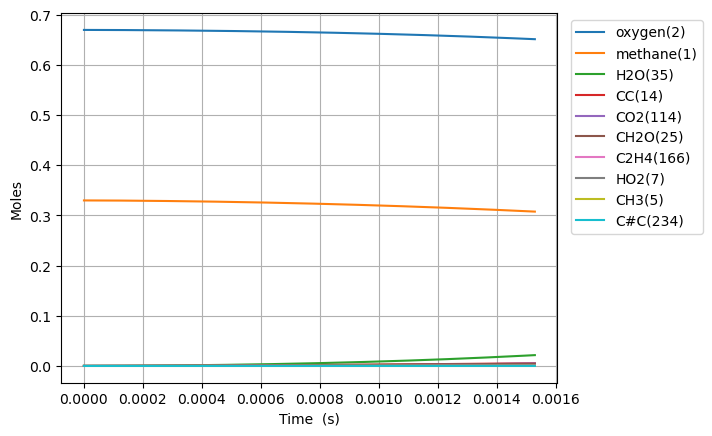

The data file committed next to this chart (first rows):
Time (s), Volume (m^3), Ar, He, Ne, N2, methane(1), oxygen(2), CH3(5), HO2(7), CH3O2(12), H(6), CH3O2(19), OH(D)(9), CH2O(25), H2O(35), CC(14), O(T)(10), OO(11), CHO(34), CHO3(63), CHO3(75), CO2(114), COO(15)
0.0, 0.1122, 0.0, 0.0, 0.0, 0.0, 0.33, 0.67, 0.0, 0.0, 0.0, 0.0, 0.0, 0.0, 0.0, 0.0, 0.0, 0.0, 0.0, 0.0, 0.0, 0.0, 0.0, 0.0
3.5855390958319323e-16, 0.1122, 0.0, 0.0, 0.0, 0.0, 0.33, 0.67, 2.1620441664545095e-16, 1.688618863201317e-16, 1.6233526103141546e-24, 4.7342531948117696e-17, 1.076426904212433e-33, 1.0777598531718436e-28, 2.8522522534164104e-34, 3.0208249595251887e-37, 2.776877184675678e-39, 1.077759736754674e-28, 2.232397676389916e-28, 1.0810213620746295e-46, 1.6195454364180179e-54, 7.609297844099389e-64, 6.882709693282944e-65, 2.2378835373787908e-36
1.003950946832941e-15, 0.1122, 0.0, 0.0, 0.0, 0.0, 0.33, 0.67, 6.053723613483324e-16, 4.728133145143091e-16, 9.805040565303144e-24, 1.3255905663571605e-16, 1.0752063032598149e-32, 6.509706884638298e-28, 5.413457892193843e-33, 3.586342246506774e-36, 4.196416733396884e-38, 6.509685229874701e-28, 1.3483682702318438e-27, 3.801223730307479e-45, 1.041268459537854e-52, 8.324275141094023e-62, 1.362288084106339e-62, 2.6569900264973597e-35
2.2947450213324367e-15, 0.1122, 0.0, 0.0, 0.0, 0.0, 0.33, 0.67, 1.3837082297184462e-15, 1.0807163021743241e-15, 4.720695589327789e-23, 3.029919747349606e-16, 7.845834997802857e-32, 3.1341983108324096e-27, 8.025541607269914e-32, 3.5211487725216736e-35, 4.514313476903467e-37, 3.134149944251988e-27, 6.491813548323043e-27, 1.1330350775297934e-43, 6.215020336983237e-51, 8.712130162382318e-60, 2.851241946442199e-60, 2.608717126146921e-34
4.876333170331428e-15, 0.1122, 0.0, 0.0, 0.0, 0.0, 0.33, 0.67, 2.9403798823166666e-15, 2.2965228025801794e-15, 2.0616435536375664e-22, 6.438572858304535e-16, 4.551683382475803e-31, 1.3688469743075033e-26, 9.486320475019299e-31, 3.1145428034590284e-34, 4.1494315540738784e-36, 1.3687803163465037e-26, 2.835146191239814e-26, 2.701972910602454e-42, 2.9767057853069325e-49, 6.705580565939889e-58, 4.3981180402273566e-58, 2.3073940663298064e-33
1.0039509468329411e-14, 0.1122, 0.0, 0.0, 0.0, 0.0, 0.33, 0.67, 6.053722850949784e-15, 4.7281379037286946e-15, 8.606887187690952e-22, 1.325585807615956e-15, 2.2533028259549963e-30, 5.715228738019143e-26, 9.546403081710818e-30, 2.6181997043262382e-33, 3.549925577576552e-35, 5.714511178600377e-26, 1.183618276021595e-25, 5.480326719959927e-41, 1.2120673340596688e-47, 3.9155031263018786e-56, 5.150050358163279e-56, 1.9394859783560109e-32
2.0365862064325378e-14, 0.1122, 0.0, 0.0, 0.0, 0.0, 0.33, 0.67, 1.2280407442000375e-14, 9.591376507320923e-15, 3.516138018142199e-21, 2.6890344496170457e-15, 1.0102033127906876e-29, 2.3353366360954793e-25, 8.663773908149027e-29, 2.1469683505603296e-32, 2.935146326698822e-34, 2.3346646300096234e-25, 4.835471366664386e-25, 1.0004866341415201e-39, 4.4380135543220095e-46, 1.8290024861947068e-54, 4.8265374902129934e-54, 1.590063270083474e-31
4.101856725631731e-14, 0.1122, 0.0, 0.0, 0.0, 0.0, 0.33, 0.67, 2.4733771239540137e-14, 1.9317887319270043e-14, 1.421233744165306e-20, 5.415898127755684e-15, 4.284465101524595e-29, 9.443730537322994e-25, 7.405573176617635e-28, 1.739344977823995e-31, 2.386810962911296e-33, 9.437899002087044e-25, 1.954578480208355e-24, 1.7167400105030003e-38, 1.5258261214541672e-44, 7.288144399087203e-53, 3.8591538413996284e-52, 1.287596350786004e-30
8.232397764030116e-14, 0.1122, 0.0, 0.0, 0.0, 0.0, 0.33, 0.67, 4.964047729878293e-14, 3.8771043358898015e-14, 5.714352813383418e-20, 1.0869491063907703e-14, 1.765120854827631e-28, 3.800451822935017e-24, 6.128637839836537e-27, 1.4010664644605942e-30, 1.9250474382833985e-32, 3.795590057420878e-24, 7.859303385825683e-24, 2.847525393190494e-37, 5.067076978434514e-43, 2.6282483407469453e-51, 2.791701942250754e-50, 1.0362414578919087e-29
1.6493479840826888e-13, 0.1122, 0.0, 0.0, 0.0, 0.0, 0.33, 0.67, 9.945380329318917e-14, 7.767789307444274e-14, 2.2914178958637334e-19, 2.1776139282340608e-14, 7.165158804488399e-28, 1.52669531628604e-23, 4.987271488737475e-26, 1.1260192238347714e-29, 1.546299463777112e-31, 1.522724549266831e-23, 3.151955659800175e-23, 4.639773390199277e-36, 1.6522111629676393e-41, 8.953054483440523e-50, 1.9064622718431313e-48, 8.313120287338421e-29
3.3015643994420435e-13, 0.1122, 0.0, 0.0, 0.0, 0.0, 0.33, 0.67, 1.9908011093975474e-13, 1.5549374283766728e-13, 9.175276033332676e-19, 4.358728531673991e-14, 2.886711027937202e-27, 6.135122211989931e-23, 4.0235262213152404e-25, 9.049923997910277e-29, 1.2395450813228354e-30, 6.103030061141762e-23, 1.2624451270886235e-22, 7.490856109249395e-35, 5.33655249139681e-40, 2.957753570016829e-48, 1.2616787013790863e-46, 6.657301710728306e-28
6.605997230160752e-13, 0.1122, 0.0, 0.0, 0.0, 0.0, 0.33, 0.67, 3.9833135009536185e-13, 3.111340419888343e-13, 3.670623662859006e-18, 8.720097747947961e-14, 1.1583949261361362e-26, 2.471949993033637e-22, 3.2313525445798612e-24, 7.290357083458376e-28, 9.926328462644497e-30, 2.446153837008612e-22, 5.05322110231514e-22, 1.2035779987747809e-33, 1.7151501256327842e-38, 9.615642815465832e-47, 8.211439766319212e-45, 5.324592374921885e-27
1e-12, 0.1122, 0.0, 0.0, 0.0, 0.0, 0.33, 0.67, 6.029806704751848e-13, 4.710107847341358e-13, 9.32055175282635e-18, 1.319792031221678e-13, 2.9450820449364613e-26, 6.348939575161086e-22, 1.4864646700095664e-23, 3.3878328643441854e-27, 4.563015928697375e-29, 6.230232748143654e-22, 1.2842510486981255e-21, 1.0489421220847385e-32, 2.906392255313823e-37, 1.638573041430649e-45, 2.7601206224872994e-43, 2.4430676172142278e-26
1.321486289159817e-12, 0.1122, 0.0, 0.0, 0.0, 0.0, 0.33, 0.67, 7.968283336905687e-13, 6.224490251648591e-13, 1.467226929355612e-17, 1.743939758057818e-13, 4.6374654949946567e-26, 1.0021296607234036e-21, 2.5883920467330976e-23, 5.9062952501337786e-27, 7.944949550704159e-29, 9.814583055218817e-22, 2.022067105220339e-21, 1.9285145566485893e-32, 5.496919121976186e-37, 3.099578900786611e-45, 5.296778197479114e-43, 4.252831602950696e-26
2.6432594214473007e-12, 0.1122, 0.0, 0.0, 0.0, 0.0, 0.33, 0.67, 1.5938004004088213e-12, 1.2452164220965389e-12, 5.857890200965497e-17, 3.486425373758504e-13, 1.8529257292490404e-25, 4.113113586949109e-21, 2.0692854596266447e-22, 4.8405100344299983e-26, 6.357351618202087e-28, 3.9478406199106206e-21, 8.090548226127937e-21, 3.0838217557657977e-31, 1.7580969826991767e-35, 9.942251053769708e-44, 3.399023311451622e-41, 3.3894301932862944e-25
3.965032553734784e-12, 0.1122, 0.0, 0.0, 0.0, 0.0, 0.33, 0.67, 2.3907506447669328e-12, 1.868121140778958e-12, 1.2431068372491678e-16, 5.227537726913287e-13, 3.9329947399897933e-25, 8.893096132385036e-21, 5.912486218591039e-22, 1.4029314360711968e-25, 1.8874379294032907e-27, 8.420875563394397e-21, 1.7194651903240504e-20, 1.1343935190452346e-30, 8.023094428506833e-35, 4.539710372522476e-43, 1.8678039662240306e-40, 9.67019201330802e-25
5.286805686022268e-12, 0.1122, 0.0, 0.0, 0.0, 0.0, 0.33, 0.67, 3.1876791445980783e-12, 2.491163072469404e-12, 2.1178970112010024e-16, 6.967277904940033e-13, 6.701487182983129e-25, 1.5409720015653596e-20, 1.246155636774937e-21, 2.9951429655832333e-25, 4.112705152947392e-27, 1.441447017973133e-20, 2.933500902384157e-20, 2.8753242151750142e-30, 2.3902829561790547e-34, 1.3529670503943642e-42, 6.4215233263542725e-40, 2.035592782038705e-24
7.930351950597234e-12, 0.1122, 0.0, 0.0, 0.0, 0.0, 0.33, 0.67, 4.781485351540652e-12, 3.7375686293923495e-12, 4.375465653348225e-16, 1.0443541219820544e-12, 1.384654332094137e-24, 3.2727647725295757e-20, 3.398947765498201e-21, 8.343727778101067e-25, 1.1937893741075154e-26, 3.001326846370518e-20, 6.074357924164721e-20, 1.0043952029026606e-29, 1.0453056678605828e-33, 5.919094815795361e-42, 3.452365213770209e-39, 5.541034209810684e-24
1e-11, 0.1122, 0.0, 0.0, 0.0, 0.0, 0.33, 0.67, 6.0292303246165145e-12, 4.7137384619605215e-12, 6.696586440581703e-16, 1.3161612974836627e-12, 2.1193088480597925e-24, 5.113281741839456e-20, 6.1668412104179686e-21, 1.5369936872367003e-24, 2.2491489196465943e-26, 4.6208334006590526e-20, 9.312977691568153e-20, 2.1142308339451528e-29, 2.5082281861688024e-33, 1.420574071786348e-41, 9.309054275486088e-39, 1.0038863550255763e-23
1.0573898215172202e-11, 0.1122, 0.0, 0.0, 0.0, 0.0, 0.33, 0.67, 6.3752122386499595e-12, 4.984477865395461e-12, 7.426325621338353e-16, 1.391476757816815e-12, 2.3502816725088994e-24, 5.699026091512255e-20, 7.102711071285217e-21, 1.775976274145963e-24, 2.610648086415788e-26, 5.13185260640615e-20, 1.0332276953451314e-19, 2.507302960634344e-29, 3.043236290776948e-33, 1.7236385529124308e-41, 1.1501769904830983e-38, 1.155878202542828e-23
1.321744447974717e-11, 0.1122, 0.0, 0.0, 0.0, 0.0, 0.33, 0.67, 7.968854654273355e-12, 6.23192603263022e-12, 1.132199479151282e-15, 1.7380604446571944e-12, 3.583339071219981e-24, 8.914037836050076e-20, 1.2913158232279478e-20, 3.2888573761921838e-24, 4.8978237650571446e-26, 7.882971210923435e-20, 1.578746862741012e-19, 5.314202051057865e-29, 7.38302026681978e-33, 4.182341560681587e-41, 3.147509734718162e-38, 2.0977661265186077e-23
1.8504537008897106e-11, 0.1122, 0.0, 0.0, 0.0, 0.0, 0.33, 0.67, 1.1155884208710487e-11, 8.728468113078932e-12, 2.1666354732818295e-15, 2.4295820179178834e-12, 6.857630098032738e-24, 1.8059166545928225e-19, 3.3969453515310644e-20, 9.08292816915742e-24, 1.3400364929518778e-25, 1.534752018562871e-19, 3.036771743965858e-19, 1.9404227450610203e-28, 3.8072475986149154e-32, 2.157485142182113e-40, 2.3447375895068573e-37, 5.492368425639331e-23
2.9078722067196974e-11, 0.1122, 0.0, 0.0, 0.0, 0.0, 0.33, 0.67, 1.7528947647641713e-11, 1.3728067189372821e-11, 5.231258433438771e-15, 3.806110032427954e-12, 1.6558329100366035e-23, 4.881168967875937e-19, 1.3024484724934673e-19, 3.861381511414509e-23, 5.321013353703859e-25, 3.8421009179497193e-19, 7.413401494600401e-19, 1.2204722233344756e-27, 4.082246041479184e-31, 2.3141290272930272e-39, 4.4518191482409706e-36, 2.0834857379992206e-22
3.965290712549684e-11, 0.1122, 0.0, 0.0, 0.0, 0.0, 0.33, 0.67, 2.3900707987872952e-11, 1.8736322665160417e-11, 9.59906187934865e-15, 5.173981358155883e-12, 3.038433393950745e-23, 9.842053585024217e-19, 3.210424313369188e-19, 1.0269379599997819e-22, 1.3319913320020641e-24, 7.2820916515177e-19, 1.3741325950525433e-18, 3.9537198182561935e-27, 1.6961119372897347e-30, 9.615908716033833e-39, 2.3120879423684127e-35, 5.091865144857772e-22
6.080127724209658e-11, 0.1122, 0.0, 0.0, 0.0, 0.0, 0.33, 0.67, 3.664050543296466e-11, 2.8778515258220444e-11, 2.2057959252923357e-14, 7.884041499296087e-12, 6.982267108697628e-23, 2.7026496677907318e-18, 1.1471781769410289e-18, 4.317658609100297e-22, 4.867360898696225e-24, 1.7889817077746658e-18, 3.2265495297162865e-18, 2.2290362712097796e-26, 1.5378849091446303e-29, 8.72013381765189e-38, 3.438555249441621e-34, 1.7828201608578107e-21
7.983481034703634e-11, 0.1122, 0.0, 0.0, 0.0, 0.0, 0.33, 0.67, 4.8102217502568665e-11, 3.7845548040220383e-11, 3.737651792391793e-14, 1.0294035187026837e-11, 1.1831357358512404e-22, 5.197961976178826e-18, 2.518863567134538e-18, 1.0497359875896614e-21, 1.0829514471438802e-23, 3.1935086636051046e-18, 5.563974860996355e-18, 6.176320624536522e-26, 5.236013392047137e-29, 2.9690635704745554e-37, 1.400348063496305e-33, 3.858224717807365e-21
9.886834345197611e-11, 0.1122, 0.0, 0.0, 0.0, 0.0, 0.33, 0.67, 5.956024941553222e-11, 4.693977327978137e-11, 5.637494242426529e-14, 1.267683547784889e-11, 1.7845333988266406e-22, 8.77405357630457e-18, 4.669033381044627e-18, 2.135176195573167e-21, 2.0319429730176707e-23, 5.0616763171952584e-18, 8.538303690986628e-18, 1.383775857757696e-25, 1.398539022547131e-28, 7.93061799447178e-37, 4.403966262388213e-33, 7.049200578007303e-21
9.999999999999999e-11, 0.1122, 0.0, 0.0, 0.0, 0.0, 0.33, 0.67, 6.024138706692978e-11, 4.748132614823847e-11, 5.761487059325698e-14, 1.281765988840918e-11, 1.8237835502916927e-22, 9.025526905728631e-18, 4.8262600976312936e-18, 2.2196452028395834e-21, 2.101956429231373e-23, 5.188344701491476e-18, 8.735258080093463e-18, 1.4462418043231762e-25, 1.4777681413004402e-28, 8.379913160803866e-37, 4.7047568837966914e-33, 7.279877584076076e-21
1.1790187655691586e-10, 0.1122, 0.0, 0.0, 0.0, 0.0, 0.33, 0.67, 7.101477689217738e-11, 5.6060897121368236e-11, 7.88773319749409e-14, 1.503273622738407e-11, 2.496851441843039e-22, 1.358376539368306e-17, 7.752237458343991e-18, 3.8535055366573944e-21, 3.4124338378428626e-23, 7.424985789907186e-18, 1.2151228463075957e-17, 2.686953954100186e-25, 3.1373747972178946e-28, 1.7791330443003582e-36, 1.1287751217504477e-32, 1.154050763598854e-20
1.3693540966185562e-10, 0.1122, 0.0, 0.0, 0.0, 0.0, 0.33, 0.67, 8.246597445601445e-11, 6.520861665504861e-11, 1.0470898392809555e-13, 1.7362040346140665e-11, 3.3145595345990124e-22, 1.977894794253908e-17, 1.1922582841736393e-17, 6.398735487558072e-21, 5.30641315610167e-23, 1.0314753439589316e-17, 1.6404495441565145e-17, 4.729240088587592e-25, 6.2556675007047645e-28, 3.547504166118386e-36, 2.5259249767004636e-32, 1.75030751640229e-20
1.7500247587173515e-10, 0.1122, 0.0, 0.0, 0.0, 0.0, 0.33, 0.67, 1.0535896246689661e-10, 8.358277340986868e-11, 1.657768559053355e-13, 2.194192808461731e-11, 5.247683673692128e-22, 3.683287080517537e-17, 2.404229264229282e-17, 1.4775464783635944e-20, 1.092869623966938e-22, 1.7778351768698134e-17, 2.6838220349252277e-17, 1.1905932833240214e-24, 1.9389392347475757e-27, 1.0995720199095609e-35, 9.525343218252179e-32, 3.435007576397806e-20
2.1306954208161468e-10, 0.1122, 0.0, 0.0, 0.0, 0.0, 0.33, 0.67, 1.2824046871792427e-10, 1.0205987951183581e-10, 2.383220018550214e-13, 2.6418862737941392e-11, 7.544128671464607e-22, 6.102865020531089e-17, 4.2146482614440776e-17, 2.916622155966693e-20, 1.9553016062880906e-22, 2.7678160240060092e-17, 3.985309639234501e-17, 2.500885315144975e-24, 4.8088951618241306e-27, 2.727165916546712e-35, 2.7489060015013845e-31, 5.862485412353339e-20
2.511366082914942e-10, 0.1122, 0.0, 0.0, 0.0, 0.0, 0.33, 0.67, 1.5111169729433955e-10, 1.206374912932092e-10, 3.2113910393009626e-13, 3.079528799323832e-11, 1.0165739377468013e-21, 9.341507926549852e-17, 6.731711812021619e-17, 5.1881885410658596e-20, 3.1869266188711046e-22, 4.023106808250366e-17, 5.54631777417443e-17, 4.6668385137859455e-24, 1.0353914396994127e-26, 5.87186165454037e-35, 6.744189004593862e-31, 9.114693732190258e-20
2.892036745013737e-10, 0.1122, 0.0, 0.0, 0.0, 0.0, 0.33, 0.67, 1.73973690048014e-10, 1.3931327269768488e-10, 4.13185245864463e-13, 3.507353993308743e-11, 1.3079501572975546e-21, 1.3490028224479391e-16, 1.0050192061681446e-16, 8.554666981756202e-20, 4.855426494548714e-22, 5.562524533811167e-17, 7.368187028529159e-17, 7.99584001925348e-24, 2.0175196556434823e-26, 1.144176275734141e-34, 1.4806337297664357e-30, 1.3242195588414007e-19
3.272707407112532e-10, 0.1122, 0.0, 0.0, 0.0, 0.0, 0.33, 0.67, 1.968273364816583e-10, 1.580850153760207e-10, 5.135700182858788e-13, 3.92558269381854e-11, 1.6257228747979426e-21, 1.862601757498495e-16, 1.425210016913475e-16, 1.3302012331958162e-19, 7.026498044764035e-22, 7.402182587149782e-17, 9.452181644839792e-17, 1.2829750675508022e-23, 3.641166258879694e-26, 2.0649942214879237e-34, 2.9855595429681275e-30, 1.827050671572864e-19
3.823961759339551e-10, 0.1122, 0.0, 0.0, 0.0, 0.0, 0.33, 0.67, 2.2990882580966436e-10, 1.8543437910246312e-10, 6.72109544705078e-13, 4.514649870942604e-11, 2.127587470845566e-21, 2.7954249535356154e-16, 2.205293932587285e-16, 2.3250428914663156e-19, 1.1194007272359789e-21, 1.0627625722140116e-16, 1.2937163140266344e-16, 2.3256466629235276e-23, 7.70223715910356e-26, 4.3681631307150604e-34, 7.342889014735617e-30, 2.717144419596576e-19
4.3752161115665703e-10, 0.1122, 0.0, 0.0, 0.0, 0.0, 0.33, 0.67, 2.629766425249857e-10, 2.1297413786172767e-10, 8.443016681078985e-13, 5.084676796044158e-11, 2.6726702846629616e-21, 3.968765152374792e-16, 3.2066095530731353e-16, 3.773325741731769e-19, 1.6750364773380016e-21, 1.455235305680823e-16, 1.6978012403339382e-16, 3.883820270880236e-23, 1.4739803749007583e-25, 8.359425527558257e-34, 1.607434118952043e-29, 3.7983963472127897e-19
4.92647046379359e-10, 0.1122, 0.0, 0.0, 0.0, 0.0, 0.33, 0.67, 2.960326749528614e-10, 2.406981207810623e-10, 1.0282561534299538e-12, 5.6362805690432765e-11, 3.2549876494985964e-21, 5.399130395569354e-16, 4.447298707180524e-16, 5.782035054084781e-19, 2.3894184291314832e-21, 1.9210894572443236e-16, 2.157823488013981e-16, 6.090107066938403e-23, 2.6093802954482796e-25, 1.4798724271253458e-33, 3.208236989552897e-29, 5.067141184185349e-19
5.477724816020608e-10, 0.1122, 0.0, 0.0, 0.0, 0.0, 0.33, 0.67, 3.290785667370825e-10, 2.686003194514172e-10, 1.222327701033585e-12, 6.170062044350628e-11, 3.8693312582357284e-21, 7.10090453810707e-16, 5.943460527202141e-16, 8.465037092410091e-19, 3.282487890830073e-21, 2.463344283540926e-16, 2.674123314812444e-16, 9.086985361415079e-23, 4.340769381163672e-25, 2.4618146146965988e-33, 5.940451637039498e-29, 6.51679899918185e-19
6.028979168247627e-10, 0.1122, 0.0, 0.0, 0.0, 0.0, 0.33, 0.67, 3.6211572559212935e-10, 2.966749341439791e-10, 1.4251071850676346e-12, 6.686601208914276e-11, 4.511240427828547e-21, 9.086421133988846e-16, 7.709192775679771e-16, 1.1941985350511237e-18, 4.374152495022327e-21, 3.0845994580521744e-16, 3.247027989939823e-16, 1.3025476912741858e-22, 6.867351798285821e-25, 3.8947478401872044e-33, 1.0356178714892522e-28, 8.138806252807408e-19
6.580233520474645e-10, 0.1122, 0.0, 0.0, 0.0, 0.0, 0.33, 0.67, 3.951453630238049e-10, 3.2491634666672194e-10, 1.635381891655564e-12, 7.186459896402771e-11, 5.176876230601398e-21, 1.1366308135540656e-15, 9.756921403532443e-16, 1.6337629695772415e-18, 5.684330185834151e-21, 3.7871054170103275e-16, 3.8768534323999777e-16, 1.8064152826092421e-22, 1.0423345111794481e-24, 5.911508870484152e-33, 1.7176502831520776e-28, 9.923190533755534e-19
7.131487872701664e-10, 0.1122, 0.0, 0.0, 0.0, 0.0, 0.33, 0.67, 4.281685153929152e-10, 3.533191388744243e-10, 1.8521144331100443e-12, 7.670179935954639e-11, 5.862954745771053e-21, 1.3949669408304582e-15, 1.2097555883771938e-15, 2.178084441393903e-18, 7.232891844998716e-21, 4.572799807766788e-16, 4.563903142954953e-16, 2.4367886997226736e-22, 1.5281020689083565e-24, 8.666516914246322e-33, 2.732840227647073e-28, 1.1859313473681214e-18
8.233996577155702e-10, 0.1122, 0.0, 0.0, 0.0, 0.0, 0.33, 0.67, 4.941988582287875e-10, 4.1058802208537143e-10, 2.3014563020849993e-12, 8.591288155586493e-11, 7.285370814634939e-21, 2.0057550733698964e-15, 1.769546376163934e-15, 3.634255939599973e-18, 1.1124701277571503e-20, 6.400336794444349e-16, 6.110837342130994e-16, 4.1456311283074844e-22, 3.0184036541813912e-24, 1.7118714011042813e-32, 6.256310866471293e-28, 1.6143494206387404e-18
9.226254411164337e-10, 0.1122, 0.0, 0.0, 0.0, 0.0, 0.33, 0.67, 5.536117547000554e-10, 4.6263105539991895e-10, 2.7201753632676135e-12, 9.370179532894748e-11, 8.610848913685458e-21, 2.6660948232744857e-15, 2.382163986731664e-15, 5.439100318808197e-18, 1.5641949346812346e-20, 8.344350927918345e-16, 7.70161294613303e-16, 6.292067508484911e-22, 5.158336487879601e-24, 2.925530256736428e-32, 1.2020597735247521e-27, 2.0409620726535334e-18
9.999999999999999e-10, 0.1122, 0.0, 0.0, 0.0, 0.0, 0.33, 0.67, 5.999335607823617e-10, 5.035243395601613e-10, 3.053965543567015e-12, 9.946442043278235e-11, 9.667480086603099e-21, 3.255625656622649e-15, 2.9339562271252973e-15, 7.22656047065904e-18, 1.9908873340933128e-20, 1.0061091228690375e-15, 9.073599979078464e-16, 8.4377648797743625e-22, 7.524880633789176e-24, 4.267713434256554e-32, 1.9050152273831424e-27, 2.3966068564868158e-18
1.0218512245172972e-09, 0.1122, 0.0, 0.0, 0.0, 0.0, 0.33, 0.67, 6.130142381746418e-10, 5.151203781967902e-10, 3.149208935580154e-12, 1.0104439983930978e-10, 9.968978294308199e-21, 3.434109880097077e-15, 3.1017715132710362e-15, 7.797858777812446e-18, 2.1240514996847185e-20, 1.0578130126275353e-15, 9.482035840978508e-16, 9.126741568738844e-22, 8.325405862718808e-24, 4.721730874629137e-32, 2.154796528333785e-27, 2.5002735993715467e-18
1.1210770079181607e-09, 0.1122, 0.0, 0.0, 0.0, 0.0, 0.33, 0.67, 6.724087339154247e-10, 5.680302106188034e-10, 3.5861295016601352e-12, 1.0796647572611012e-10, 1.1352074486352131e-20, 4.3119534271177495e-15, 3.931481220876727e-15, 1.07949515630166e-17, 2.8036262854556183e-20, 1.3106459948900472e-15, 1.1453512952900891e-15, 1.2760519845856361e-21, 1.2827065556083579e-23, 7.27484694068816e-32, 3.6520913570461175e-27, 2.9870194013393353e-18
1.220302791319024e-09, 0.1122, 0.0, 0.0, 0.0, 0.0, 0.33, 0.67, 7.317971489274387e-10, 6.213362364824903e-10, 4.029028332950395e-12, 1.1449233991020385e-10, 1.275409528066537e-20, 5.301324323529122e-15, 4.8738996607775295e-15, 1.4516147028678594e-17, 3.6145080017001575e-20, 1.5933174079769119e-15, 1.3617359895865139e-15, 1.7306599502225726e-21, 1.9017361287100042e-23, 1.078567709007772e-31, 5.910535958019119e-27, 3.496623231754149e-18
1.3195285747198875e-09, 0.1122, 0.0, 0.0, 0.0, 0.0, 0.33, 0.67, 7.911809264252593e-10, 6.750155567274679e-10, 4.476460965812134e-12, 1.206448921451061e-10, 1.417046813004882e-20, 6.403514599325437e-15, 5.931175484681871e-15, 1.9048383040815086e-17, 4.568282314753351e-20, 1.9061251251560704e-15, 1.5974803963346507e-15, 2.2880212700487137e-21, 2.729752459160243e-23, 1.5481781730668168e-31, 9.201047468780526e-27, 4.025085224273942e-18
1.418754358120751e-09, 0.1122, 0.0, 0.0, 0.0, 0.0, 0.33, 0.67, 8.505611239870613e-10, 7.290466185489867e-10, 4.9273689664860804e-12, 1.2644568588395312e-10, 1.5597842490957138e-20, 7.619477480292713e-15, 7.1050671245528885e-15, 2.447957063455509e-17, 5.676531748316086e-20, 2.2492954301139116e-15, 1.8526988551639408e-15, 2.959830529565427e-21, 3.8116479076953803e-23, 2.1617770172298676e-31, 1.3854891791910184e-26, 4.5689449293732955e-18
1.5179801415216144e-09, 0.1122, 0.0, 0.0, 0.0, 0.0, 0.33, 0.67, 9.099385398402538e-10, 7.834091138746146e-10, 5.3809535145556464e-12, 1.319150298004232e-10, 1.7033689643414077e-20, 8.949937182892962e-15, 8.397050436052534e-15, 3.08983017538522e-17, 6.950839620661434e-20, 2.6230054417472966e-15, 2.1274979446703768e-15, 3.7579074926177046e-21, 5.1971532341497264e-23, 2.947569305845814e-31, 2.0271023267464386e-26, 5.1253050790885095e-18
1.6172059249224779e-09, 0.1122, 0.0, 0.0, 0.0, 0.0, 0.33, 0.67, 9.693138042895277e-10, 8.380838971424171e-10, 5.836583880169729e-12, 1.3707207000970243e-10, 1.8476012969480138e-20, 1.039546847130314e-14, 9.808397590297244e-15, 3.839362758841429e-17, 8.402791836532943e-20, 3.0273993777911867e-15, 2.4219769941315684e-15, 4.6941610398071886e-21, 6.940895286583805e-23, 3.9365369557919495e-31, 2.892306285671797e-26, 5.6918072375444525e-18
1.7164317083233413e-09, 0.1122, 0.0, 0.0, 0.0, 0.0, 0.33, 0.67, 1.028687410717316e-09, 8.930529266715198e-10, 6.2937663916293624e-12, 1.4193484870039342e-10, 1.992324971805273e-20, 1.1956523821106316e-14, 1.1340206861629242e-14, 4.705496471612359e-17, 1.0043975215605393e-19, 3.4625941658330744e-15, 2.7362284527927184e-15, 5.780570724531048e-21, 9.10242912045601e-23, 5.162456953277952e-31, 4.036632705217081e-26, 6.266523971732061e-18
1.8156574917242047e-09, 0.1122, 0.0, 0.0, 0.0, 0.0, 0.33, 0.67, 1.0880597246152826e-09, 9.482992095332591e-10, 6.752135394808945e-12, 1.4652035926715376e-10, 2.137424238630281e-20, 1.3633441517851195e-14, 1.2993414722748416e-14, 5.697205716428007e-17, 1.1885975491367972e-19, 3.9286811943845855e-15, 3.0703382370484576e-15, 7.029176054362486e-21, 1.174625262417383e-22, 6.661909648938395e-31, 5.524509457087365e-26, 6.8478495693188405e-18
1.914883275125068e-09, 0.1122, 0.0, 0.0, 0.0, 0.0, 0.33, 0.67, 1.1474310150172268e-09, 1.003806736516131e-09, 7.211421787909179e-12, 1.508446113480461e-10, 2.282813911431179e-20, 1.542647313913009e-14, 1.4768825894842452e-14, 6.823490132666325e-17, 1.3940377922842437e-19, 4.425732014096529e-15, 3.4243861355477696e-15, 8.452061129707559e-21, 1.4941822071947669e-22, 8.474287578895626e-31, 7.429982256668277e-26, 7.434462244573315e-18
2.0141090585259316e-09, 0.1122, 0.0, 0.0, 0.0, 0.0, 0.33, 0.67, 1.2068014959745273e-09, 1.0595604174714892e-09, 7.671411503217789e-12, 1.5492269548013487e-10, 2.4284262256278342e-20, 1.733581971851296e-14, 1.6667151069004884e-14, 8.093365148419143e-17, 1.6218769077955898e-19, 4.953805796102531e-15, 3.7984462107972646e-15, 1.0061337179106374e-20, 1.8763570784758106e-22, 1.0641806048632377e-30, 9.837413263153782e-26, 8.025313670606138e-18
2.2125606253276585e-09, 0.1122, 0.0, 0.0, 0.0, 0.0, 0.33, 0.67, 1.3255406290892823e-09, 1.1717502072481874e-09, 8.592901541925262e-12, 1.6239639533077606e-10, 2.720129047216875e-20, 2.1504026138370208e-14, 2.0834952669372415e-14, 1.1100016880332802e-16, 2.1493863323685022e-19, 6.103201049782717e-15, 4.6068722012406095e-15, 1.3887603370537864e-20, 2.8608251386530353e-22, 1.622525491225313e-30, 1.6551410284519885e-25, 9.216511884373847e-18
2.3908231156409253e-09, 0.1122, 0.0, 0.0, 0.0, 0.0, 0.33, 0.67, 1.4321986337968115e-09, 1.273232206024558e-09, 9.421722532347078e-12, 1.6840411397720256e-10, 2.9824969649387846e-20, 2.5646106332911795e-14, 2.500348974538602e-14, 1.4380856225055996e-16, 2.711204361860063e-19, 7.241859943912105e-15, 5.401936547896378e-15, 1.8081644446824163e-20, 4.0432881056003006e-22, 2.2931643363867937e-30, 2.537319339905915e-25, 1.029420935403209e-17
2.569085605954192e-09, 0.1122, 0.0, 0.0, 0.0, 0.0, 0.33, 0.67, 1.53885570994262e-09, 1.3753118158804928e-09, 1.0251130790612208e-11, 1.7381418100389162e-10, 3.245050786265376e-20, 3.016518499795297e-14, 2.957655050377319e-14, 1.826515491536932e-16, 3.3632539851944346e-19, 8.48116734067583e-15, 6.262508630228159e-15, 2.3065202774891147e-20, 5.565749840337761e-22, 3.156635304465194e-30, 3.766479505049214e-25, 1.1376716197799337e-17
2.747348096267459e-09, 0.1122, 0.0, 0.0, 0.0, 0.0, 0.33, 0.67, 1.6455120852985664e-09, 1.4779284477914394e-09, 1.108089934095272e-11, 1.7868718666565553e-10, 3.507718660485131e-20, 3.506146868780951e-14, 3.4556112791566395e-14, 2.2805463606630746e-16, 4.112254093597747e-19, 9.82120854659784e-15, 7.18885040520957e-15, 2.8908579684583195e-20, 7.489263373405208e-22, 4.247565016096274e-30, 5.437915398168231e-25, 1.2462409860806791e-17
... 423 more rows
